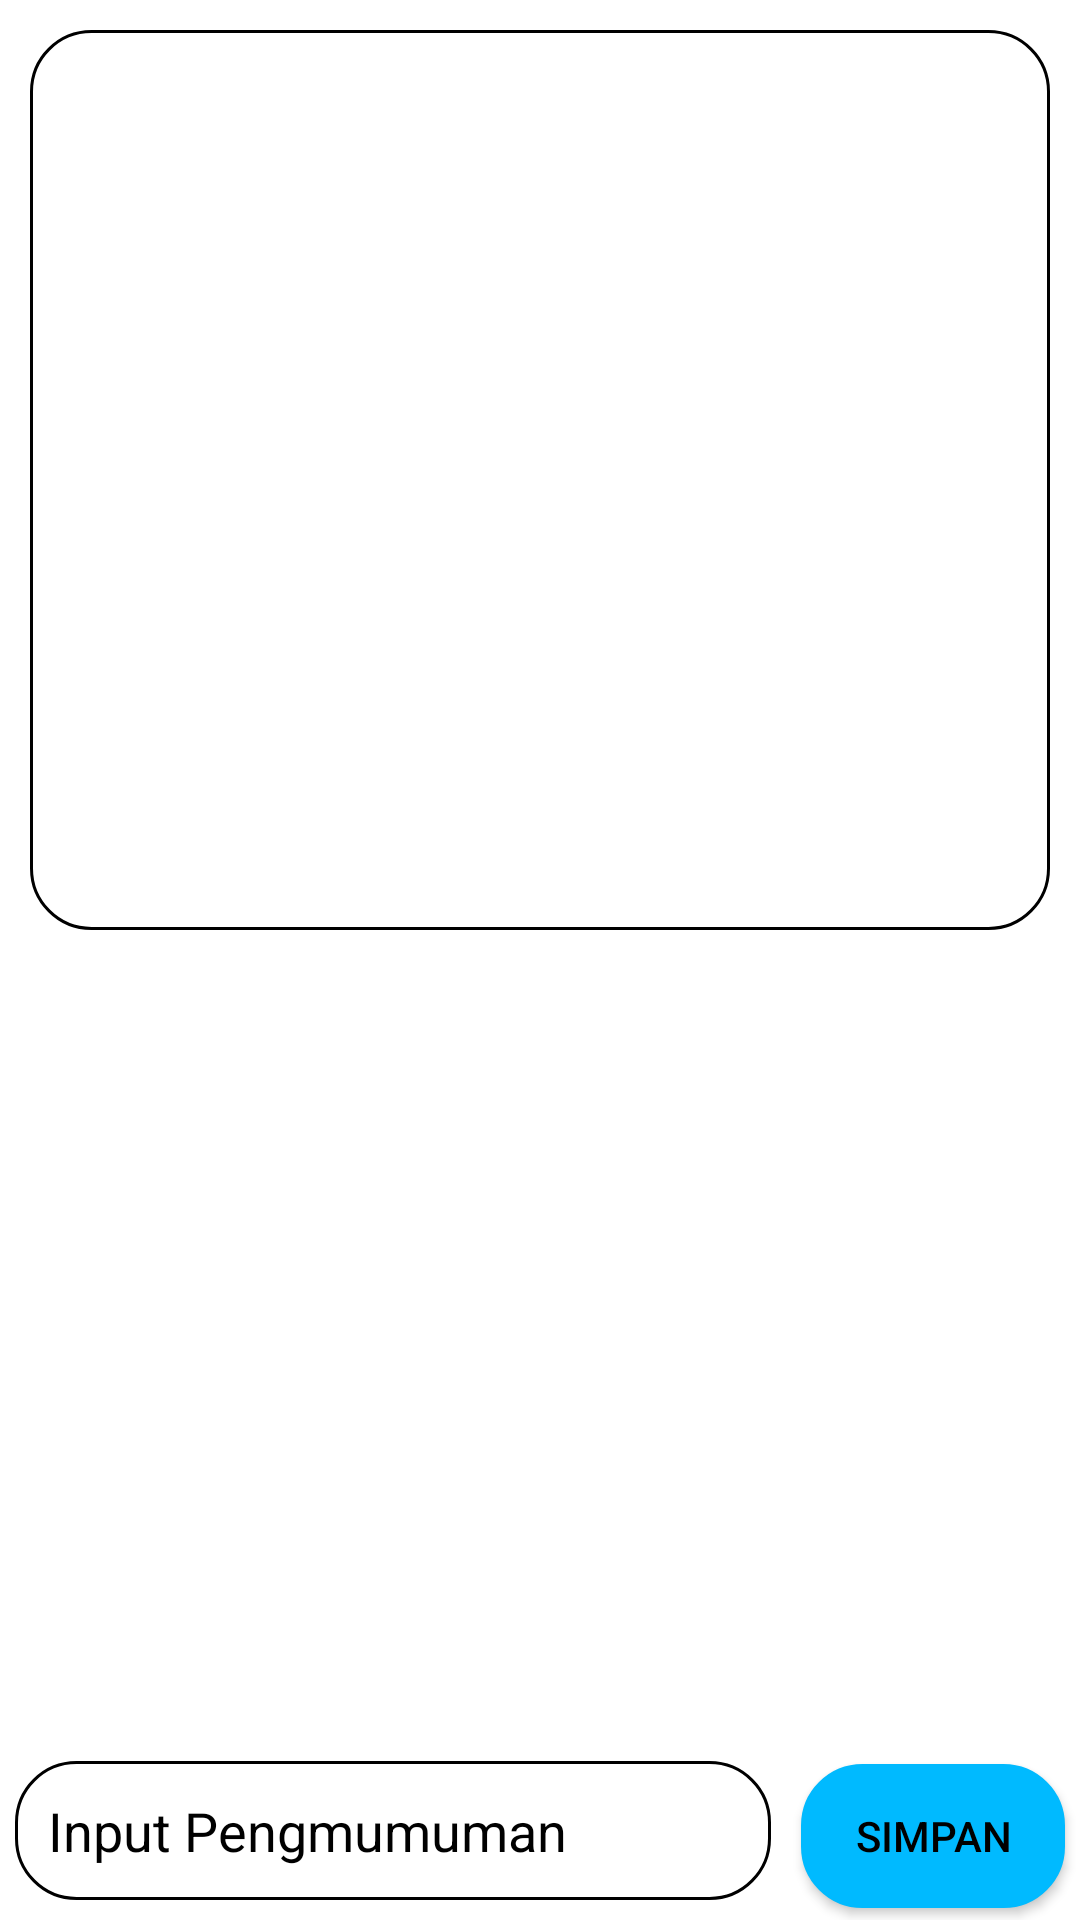

Write the Android layout XML for this screen, with the resource values it uses.
<!-- AndroidManifest.xml: application theme Theme.AppCompat.NoActionBar -->
<!-- res/layout/fragment_pengumuman.xml -->
<?xml version="1.0" encoding="utf-8"?>
<LinearLayout xmlns:android="http://schemas.android.com/apk/res/android"
    xmlns:tools="http://schemas.android.com/tools"
    android:layout_width="match_parent"
    android:layout_height="match_parent"
    android:background="@android:color/white"
    android:orientation="vertical"
    tools:context=".FragmentPengumuman">

    
    
    <ScrollView
        android:layout_width="match_parent"
        android:layout_height="wrap_content"
        android:layout_weight="1">
        <LinearLayout
            android:layout_width="match_parent"
            android:layout_height="wrap_content"
            android:scrollbarStyle="insideOverlay">

            <TextView
                android:id="@+id/tv"
                android:layout_width="match_parent"
                android:layout_height="300dp"
                android:layout_margin="10dp"
                android:textSize="15dp"
                android:background="@drawable/p_text_custom"
                android:textColor="@android:color/black"
                android:text="" />
        </LinearLayout>

    </ScrollView>



    
    <LinearLayout
        android:layout_width="match_parent"
        android:layout_height="wrap_content"
        android:orientation="horizontal">
    <EditText
        android:id="@+id/input"
        android:layout_width="wrap_content"
        android:layout_height="wrap_content"
        android:background="@drawable/edit_text_custom"
        android:hint="Input Pengmumuman"
        android:textColorHint="@android:color/black"
        android:padding="11dp"
        android:layout_margin="5dp"
        android:layout_toLeftOf="@id/btn_save"
        android:layout_weight="1"
        android:textColor="@android:color/black"/>

    <Button
        android:id="@+id/btn_save"
        android:layout_width="wrap_content"
        android:layout_height="wrap_content"
        android:background="@drawable/button_custom"
        android:text="Simpan"
        android:layout_margin="5dp"
        android:textColor="@android:color/black"
        android:backgroundTint="@color/bluebutton"
        android:layout_alignParentEnd="true"/>
    </LinearLayout>

</LinearLayout>
<!-- resources referenced by this layout -->
<resources>
  <color name="bluebutton">#FF00BAFF</color>
  <!-- drawable button_custom (drawable) -->
  <?xml version="1.0" encoding="utf-8"?>
  <shape xmlns:android="http://schemas.android.com/apk/res/android" android:shape="rectangle">
  
      <corners
          android:radius="20dp" />
      <stroke
          android:width="1dp" />
      <solid
          android:color="@android:color/white" />
  
  
  </shape>
  <!-- drawable edit_text_custom (drawable) -->
  <?xml version="1.0" encoding="utf-8"?>
  <shape xmlns:android="http://schemas.android.com/apk/res/android" android:shape="rectangle">
  
      <corners
          android:radius="20dp" />
      <stroke
          android:width="1dp" />
      <padding
          android:top="15dp"
          android:left="55dp"
          android:bottom="15dp"/>
  
  
  </shape>
  <!-- drawable p_text_custom (drawable) -->
  <?xml version="1.0" encoding="utf-8"?>
  <shape xmlns:android="http://schemas.android.com/apk/res/android" android:shape="rectangle">
  
      <stroke
          android:width="1dp"/>
      <corners
          android:radius="20dp"/>
      <padding
          android:top="10dp"
          android:left="15dp"
          android:right="15dp"
          android:bottom="10dp"/>
  
  </shape>
</resources>
